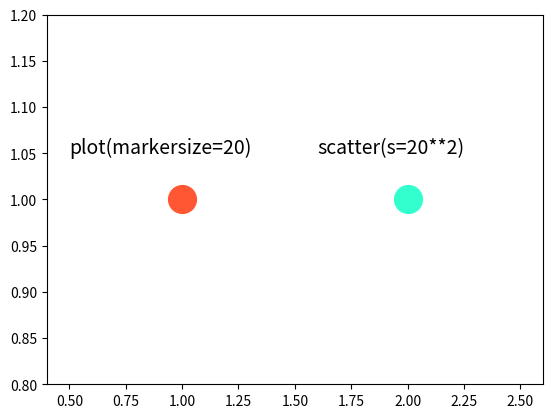

Python code for this plot:
from array import array
from itertools import count

import matplotlib.pyplot as plt

"""
Matplotlib 산점도 그리기
산점도 (Scatter plot)는 두 변수의 상관 관계를 직교 좌표계의 평면에 점으로 표현하는 그래프입니다.
matplotlib.pyplot 모듈의 scatter() 함수를 이용하면 산점도를 그릴 수 있습니다.
Keyword: plt.scatter(), scatter plot, 산점도
"""
import numpy as np

plt.plot([1], [1], 'o', markersize=20, c='#FF5733')
plt.scatter([2], [1], s=20**2, c='#33FFCE')

plt.text(0.5, 1.05, 'plot(markersize=20)', fontdict={'size': 14})
plt.text(1.6, 1.05, 'scatter(s=20**2)', fontdict={'size': 14})
plt.axis([0.4, 2.6, 0.8, 1.2])
plt.show()